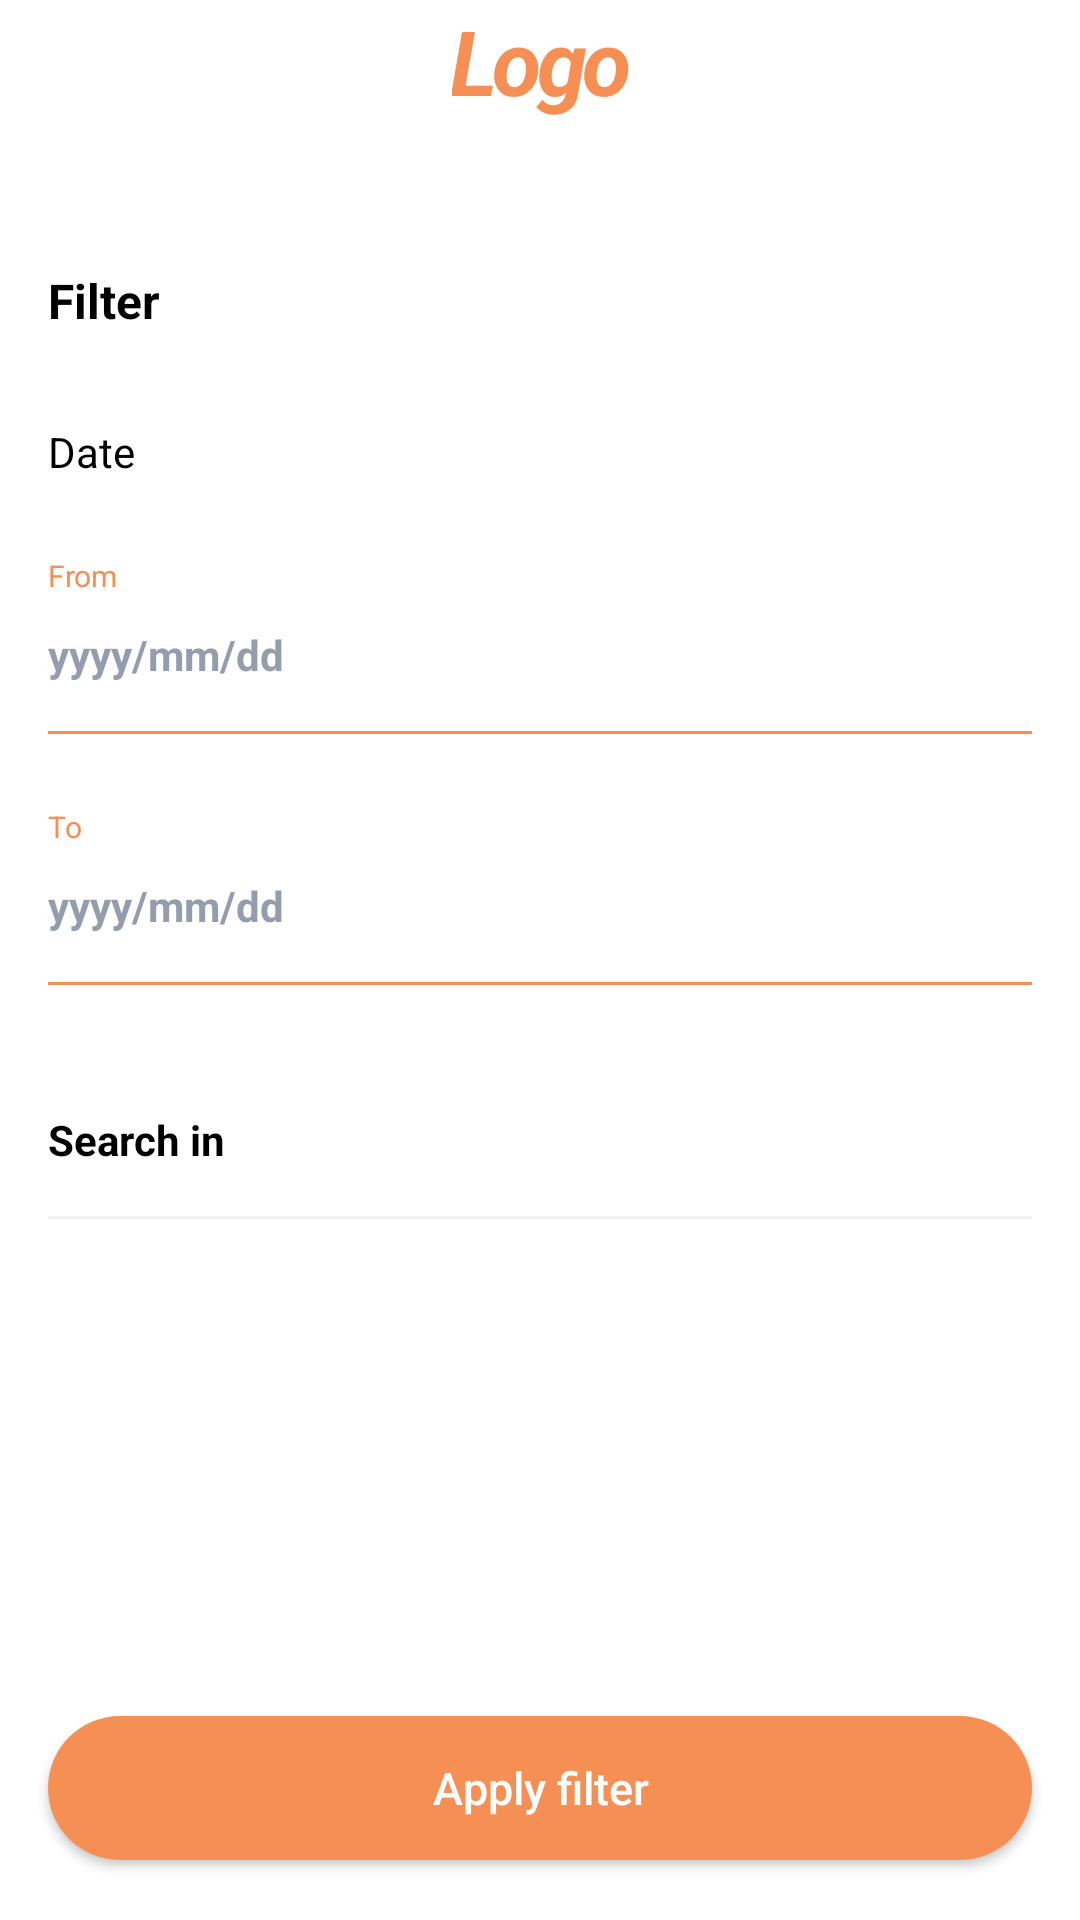

Produce the Android XML layout that renders to this screen, including the resource entries it uses.
<!-- AndroidManifest.xml: application theme Theme.News -->
<!-- res/layout/fragment_search_filter.xml -->
<?xml version="1.0" encoding="utf-8"?>
<androidx.constraintlayout.widget.ConstraintLayout xmlns:android="http://schemas.android.com/apk/res/android"
    xmlns:app="http://schemas.android.com/apk/res-auto"
    xmlns:tools="http://schemas.android.com/tools"
    android:layout_width="match_parent"
    android:layout_height="match_parent">

    <com.google.android.material.card.MaterialCardView
        android:id="@+id/materialCardView"
        android:layout_width="match_parent"
        android:layout_height="wrap_content"
        android:backgroundTint="@color/white"
        app:cardElevation="0dp"
        app:cardPreventCornerOverlap="false"
        app:layout_constraintEnd_toEndOf="parent"
        app:layout_constraintStart_toStartOf="parent"
        app:layout_constraintTop_toTopOf="parent"
        app:shapeAppearance="@style/ShapeAppearance.TopBar">

        <androidx.constraintlayout.widget.ConstraintLayout
            android:layout_width="match_parent"
            android:layout_height="wrap_content">

            <TextView
                android:id="@+id/tv_logo"
                android:layout_width="wrap_content"
                android:layout_height="wrap_content"
                android:layout_marginBottom="12dp"
                android:letterSpacing="-0.05"
                android:text="@string/logo"
                android:textColor="@color/purple_500"
                android:textSize="30sp"
                android:textStyle="bold|italic"
                app:layout_constraintBottom_toBottomOf="parent"
                app:layout_constraintEnd_toEndOf="parent"
                app:layout_constraintStart_toStartOf="parent"
                app:layout_constraintTop_toTopOf="parent" />

            <ImageButton
                android:id="@+id/iv_back"
                android:layout_width="36dp"
                android:layout_height="36dp"
                android:layout_gravity="end|center_vertical"
                android:layout_marginStart="8dp"
                android:layout_marginEnd="16dp"
                android:background="@drawable/background_transparent_button"
                android:src="@drawable/ic_arrow_back"
                app:layout_constraintBottom_toBottomOf="parent"
                app:layout_constraintStart_toStartOf="parent"
                app:layout_constraintTop_toTopOf="parent" />
        </androidx.constraintlayout.widget.ConstraintLayout>
    </com.google.android.material.card.MaterialCardView>

    <TextView
        android:id="@+id/tv_filter_title"
        android:layout_width="wrap_content"
        android:layout_height="wrap_content"
        android:layout_marginStart="16dp"
        android:layout_marginTop="32dp"
        android:paddingVertical="5dp"
        android:text="@string/filter"
        android:textSize="16sp"
        android:textStyle="bold"
        app:layout_constraintStart_toStartOf="parent"
        app:layout_constraintTop_toBottomOf="@+id/materialCardView" />

    <TextView
        android:id="@+id/tv_date"
        android:layout_width="wrap_content"
        android:layout_height="wrap_content"
        android:layout_marginStart="16dp"
        android:layout_marginTop="20dp"
        android:paddingVertical="5dp"
        android:text="@string/date"
        android:textSize="14sp"
        app:layout_constraintStart_toStartOf="parent"
        app:layout_constraintTop_toBottomOf="@+id/tv_filter_title" />

    <TextView
        android:id="@+id/tv_from_title"
        android:layout_width="wrap_content"
        android:layout_height="wrap_content"
        android:layout_marginStart="16dp"
        android:layout_marginTop="20dp"
        android:background="@drawable/background_transparent_button"
        android:text="@string/from"
        android:textColor="?colorPrimary"
        android:textSize="10sp"
        app:layout_constraintStart_toStartOf="parent"
        app:layout_constraintTop_toBottomOf="@+id/tv_date"
        tools:ignore="SmallSp" />

    <TextView
        android:id="@+id/tv_from_picker"
        android:layout_width="match_parent"
        android:layout_height="wrap_content"
        android:layout_marginStart="16dp"
        android:layout_marginEnd="16dp"
        android:background="@drawable/background_transparent_button"
        android:drawablePadding="4dp"
        android:hint="@string/yyyy_mm_dd"
        android:paddingVertical="10dp"
        android:textColorHint="#939DAE"
        android:textSize="14sp"
        android:textStyle="bold"
        app:drawableEndCompat="@drawable/ic_calendar_16"
        app:drawableTint="?colorPrimary"
        app:layout_constraintEnd_toEndOf="parent"
        app:layout_constraintStart_toStartOf="parent"
        app:layout_constraintTop_toBottomOf="@+id/tv_from_title" />

    <View
        android:id="@+id/v_separator_1"
        android:layout_width="match_parent"
        android:layout_height="1dp"
        android:layout_marginStart="16dp"
        android:layout_marginTop="6dp"
        android:layout_marginEnd="16dp"
        android:background="?colorPrimary"
        app:layout_constraintEnd_toEndOf="parent"
        app:layout_constraintStart_toStartOf="parent"
        app:layout_constraintTop_toBottomOf="@+id/tv_from_picker" />

    <TextView
        android:id="@+id/tv_to_title"
        android:layout_width="wrap_content"
        android:layout_height="wrap_content"
        android:layout_marginStart="16dp"
        android:layout_marginTop="24dp"
        android:background="@drawable/background_transparent_button"
        android:text="@string/to"
        android:textColor="?colorPrimary"
        android:textSize="10sp"
        app:layout_constraintStart_toStartOf="parent"
        app:layout_constraintTop_toBottomOf="@+id/v_separator_1"
        tools:ignore="SmallSp" />

    <TextView
        android:id="@+id/tv_to_picker"
        android:layout_width="match_parent"
        android:layout_height="wrap_content"
        android:layout_marginStart="16dp"
        android:layout_marginEnd="16dp"
        android:background="@drawable/background_transparent_button"
        android:drawablePadding="4dp"
        android:hint="@string/yyyy_mm_dd"
        android:paddingVertical="10dp"
        android:textColorHint="#939DAE"
        android:textSize="14sp"
        android:textStyle="bold"
        app:drawableEndCompat="@drawable/ic_calendar_16"
        app:drawableTint="?colorPrimary"
        app:layout_constraintEnd_toEndOf="parent"
        app:layout_constraintStart_toStartOf="parent"
        app:layout_constraintTop_toBottomOf="@+id/tv_to_title" />

    <View
        android:id="@+id/v_separator_2"
        android:layout_width="match_parent"
        android:layout_height="1dp"
        android:layout_marginStart="16dp"
        android:layout_marginTop="6dp"
        android:layout_marginEnd="16dp"
        android:background="?colorPrimary"
        app:layout_constraintEnd_toEndOf="parent"
        app:layout_constraintStart_toStartOf="parent"
        app:layout_constraintTop_toBottomOf="@+id/tv_to_picker" />

    <TextView
        android:id="@+id/tv_search_in_options"
        android:layout_width="wrap_content"
        android:layout_height="wrap_content"
        android:textColor="#939DAE"
        android:textSize="14sp"
        android:textStyle="bold"
        app:layout_constraintBottom_toBottomOf="@+id/tv_search_in"
        app:layout_constraintEnd_toEndOf="@+id/tv_search_in"
        app:layout_constraintTop_toTopOf="@+id/tv_search_in"
        tools:text="@string/search_in" />

    <TextView
        android:id="@+id/tv_search_in"
        android:layout_width="match_parent"
        android:layout_height="wrap_content"
        android:layout_marginStart="16dp"
        android:layout_marginTop="32dp"
        android:layout_marginEnd="16dp"
        android:background="@drawable/background_transparent_button"
        android:paddingVertical="10dp"
        android:text="@string/search_in"
        android:textColorHint="#939DAE"
        android:textSize="14sp"
        android:textStyle="bold"
        app:layout_constraintEnd_toEndOf="parent"
        app:layout_constraintStart_toStartOf="parent"
        app:layout_constraintTop_toBottomOf="@+id/v_separator_2" />

    <View
        android:id="@+id/v_separator_3"
        android:layout_width="match_parent"
        android:layout_height="1dp"
        android:layout_marginStart="16dp"
        android:layout_marginTop="6dp"
        android:layout_marginEnd="16dp"
        android:background="#F2F2F2"
        app:layout_constraintEnd_toEndOf="parent"
        app:layout_constraintStart_toStartOf="parent"
        app:layout_constraintTop_toBottomOf="@+id/tv_search_in" />

    <com.google.android.material.button.MaterialButton
        android:id="@+id/mb_apply"
        android:layout_width="match_parent"
        android:layout_height="wrap_content"
        android:layout_marginStart="16dp"
        android:layout_marginEnd="16dp"
        android:layout_marginBottom="20dp"
        android:elevation="0dp"
        android:insetTop="0dp"
        android:insetBottom="0dp"
        android:textSize="15sp"
        android:letterSpacing="0"
        android:padding="0dp"
        android:text="@string/apply_filter"
        android:textAllCaps="false"
        app:layout_constraintBottom_toBottomOf="parent"
        app:layout_constraintEnd_toEndOf="parent"
        app:layout_constraintStart_toStartOf="parent"
        app:shapeAppearance="@style/ShapeAppearance.Button" />
</androidx.constraintlayout.widget.ConstraintLayout>
<!-- resources referenced by this layout -->
<resources>
  <color name="purple_500">#F68F54</color>
  <color name="white">#FFFFFFFF</color>
  <!-- drawable background_transparent_button (drawable) -->
  <?xml version="1.0" encoding="utf-8"?>
  <ripple xmlns:android="http://schemas.android.com/apk/res/android"
      android:color="?android:colorControlHighlight"
      android:exitFadeDuration="@android:integer/config_shortAnimTime">
      <item android:id="@android:id/mask">
          <shape
              android:shape="rectangle">
              <solid android:color="#F7F7F7" />
              <corners android:radius="24dp"/>
          </shape>
      </item>
      <item>
          <shape
              android:shape="rectangle">
              <solid android:color="#00ffffff" />
              <corners android:radius="24dp"/>
          </shape>
      </item>
  </ripple>
  <string name="apply_filter">Apply filter</string>
  <string name="date">Date</string>
  <string name="filter">Filter</string>
  <string name="from">From</string>
  <string name="logo">Logo</string>
  <string name="search_in">Search in</string>
  <string name="to">To</string>
  <string name="yyyy_mm_dd">yyyy/mm/dd</string>
  <style name="ShapeAppearance.Button" parent="">
          <item name="cornerFamily">rounded</item>
          <item name="cornerSize">25dp</item>
      </style>
  <style name="ShapeAppearance.TopBar" parent="">
          <item name="cornerFamily">rounded</item>
          <item name="cornerSizeBottomRight">16dp</item>
          <item name="cornerSizeBottomLeft">16dp</item>
          <item name="cornerSizeTopRight">0dp</item>
          <item name="cornerSizeTopLeft">0dp</item>
      </style>
  <style name="Theme.News" parent="Theme.MaterialComponents.DayNight.NoActionBar">
          
          <item name="colorPrimary">@color/purple_500</item>
          <item name="colorPrimaryVariant">@color/purple_700</item>
          <item name="colorOnPrimary">@color/white</item>
          
          <item name="colorSecondary">@color/teal_200</item>
          <item name="colorSecondaryVariant">@color/teal_700</item>
          <item name="colorOnSecondary">@color/black</item>
          
          <item name="android:windowLightStatusBar">true</item>
          <item name="android:statusBarColor" tools:targetApi="l">?attr/colorOnPrimary</item>
          <item name="android:textColor">@color/black</item>
          
      </style>
  <color name="purple_700">#bf6028</color>
  <color name="teal_200">#FF03DAC5</color>
  <color name="teal_700">#FF018786</color>
  <color name="black">#FF000000</color>
</resources>
